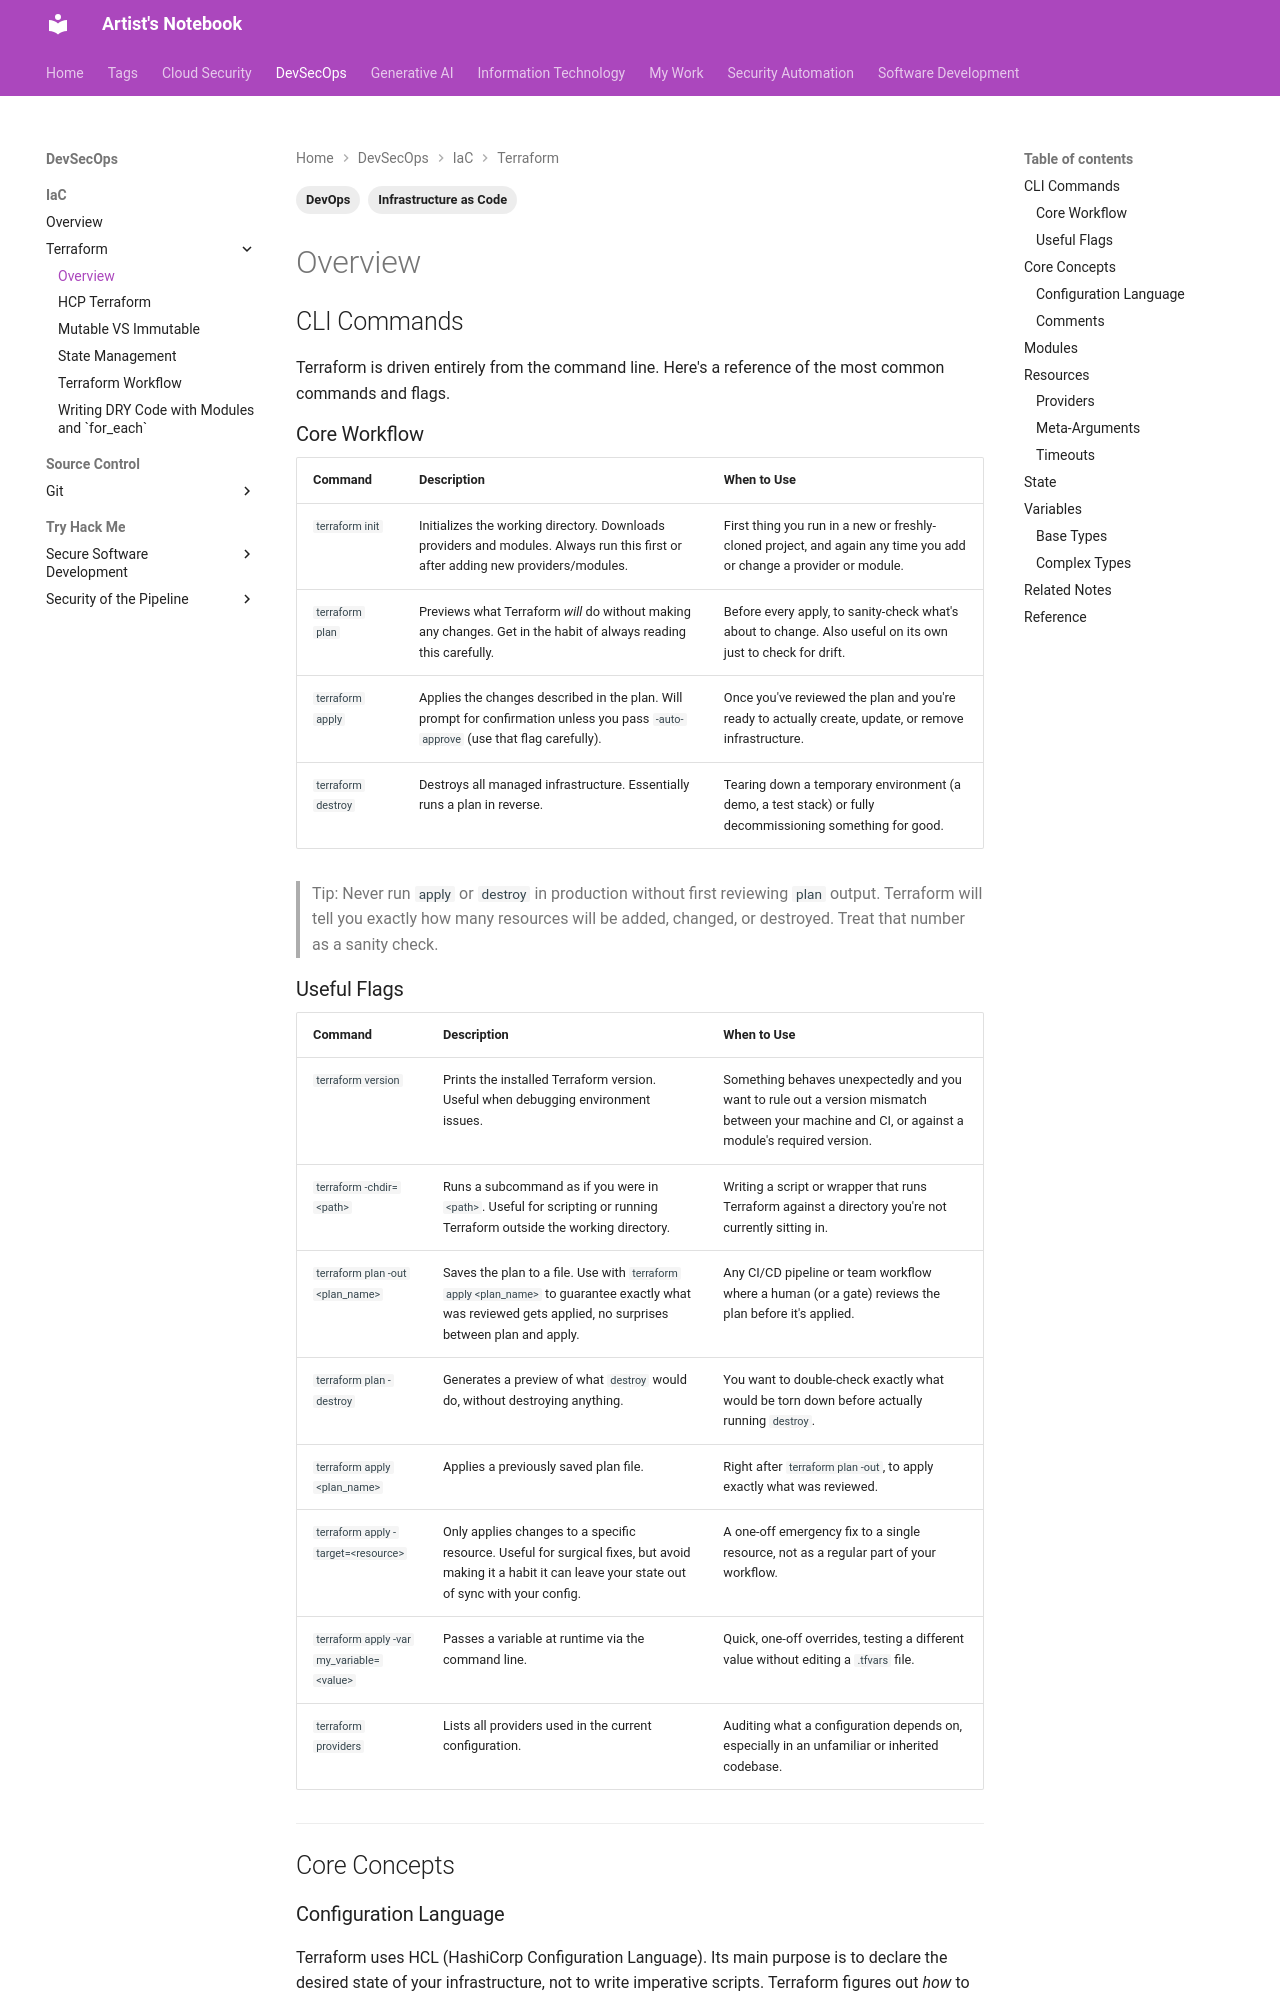

repository: ArtistYay/notes.artistuniverse.github.io · page: devsecops/iac/terraform/overview/index.html · generator: mkdocs

---
tags:
  - Infrastructure as Code
  - DevOps
---

## CLI Commands

Terraform is driven entirely from the command line. Here's a reference of the most common commands and flags.

### Core Workflow

| Command | Description | When to Use |
|---|---|---|
| `terraform init` | Initializes the working directory. Downloads providers and modules. Always run this first or after adding new providers/modules. | First thing you run in a new or freshly-cloned project, and again any time you add or change a provider or module. |
| `terraform plan` | Previews what Terraform *will* do without making any changes. Get in the habit of always reading this carefully. | Before every apply, to sanity-check what's about to change. Also useful on its own just to check for drift. |
| `terraform apply` | Applies the changes described in the plan. Will prompt for confirmation unless you pass `-auto-approve` (use that flag carefully). | Once you've reviewed the plan and you're ready to actually create, update, or remove infrastructure. |
| `terraform destroy` | Destroys all managed infrastructure. Essentially runs a plan in reverse. | Tearing down a temporary environment (a demo, a test stack) or fully decommissioning something for good. |

> Tip: Never run `apply` or `destroy` in production without first reviewing `plan` output. Terraform will tell you exactly how many resources will be added, changed, or destroyed. Treat that number as a sanity check.
